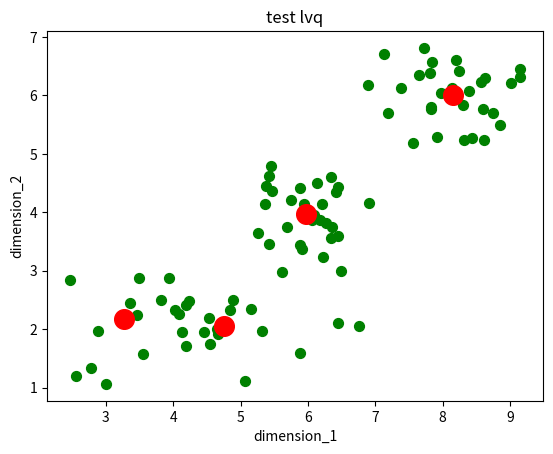

Python code for this plot:
import numpy as np
import matplotlib.pyplot as plt
import random
# 根据原理自己写代码来测试


def distance(x, y):
    """ 计算两个向量之间的距离
    :param x: 第一个向量
    :param y: 第二个向量
    :return: 返回计算值
    """
    return np.sqrt(sum((x-y) ** 2))


def lvq(data: np, k_num: int, k_labels: list, max_iter: int, lr: float):
    """
    :param data: 样本集, 最后一列feature表示原始数据的label
    :param k_num: 表示簇数
    :param k_labels: 表示簇标签
    :param max_iter: 最大迭代数
    :param lr: 学习效率
    :return: 返回向量中心点、簇标记、各个簇中心更新次数
    """
    # 初始化原型向量
    v = np.empty((k_num, data.shape[1]), dtype=np.float32)

    for i in range(k_num):
        # 根据labels, 获取当前label对应的原始数据
        samples = data[data[:, -1] == k_labels[i]]
        # 随机选择一个点作为初始簇心
        v[i] = random.choice(samples)

    # 记录各个中心向量的更新次数
    v_update_cnt = np.zeros(k_num, dtype=np.float32)

    j = 0
    while True:
        # 超过阈值且每个中心向量都更新超过5次则退出
        if j >= max_iter and sum(v_update_cnt > 5) == k_num:
            break

        j = j + 1

        # 随机选择一个样本, 并计算与当前各个簇中心点的距离, 取距离最小的
        sel_sample = random.choice(data)
        min_dist = distance(sel_sample, v[0])
        sel_k = 0
        for ii in range(1, k_num):
            dist = distance(sel_sample, v[ii])
            if min_dist > dist:
                min_dist = dist
                sel_k = ii

        # 根据sel_sample对应样本的标签, 更新v
        if sel_sample[-1] == v[sel_k][-1]:
            v[sel_k][0:-1] = v[sel_k][0:-1] + lr * (sel_sample[0:-1] - v[sel_k][0:-1])
        else:
            v[sel_k][0:-1] = v[sel_k][0:-1] + lr * (sel_sample[0:-1] - v[sel_k][0:-1])

        # v的更新次数
        v_update_cnt[sel_k] = v_update_cnt[sel_k] + 1

    # 更新完毕后, 把各个样本点进行标记, 记录放在categories变量里
    categories = []
    for jj in range(data.shape[0]):
        min_dist = distance(data[jj, :], v[0])
        sel_k = 0
        for kk in range(1, k_num):
            dist = distance(data[jj, :], v[kk])
            if min_dist > dist:
                min_dist = dist
                sel_k = kk
        categories.append(sel_k)

    return v, v_update_cnt, categories


if __name__ == "__main__":
    # 初始数据
    data1 = np.random.normal(4, 1, 30)
    data2 = np.random.normal(6, 0.5, 30)
    data3 = np.random.normal(8, 0.5, 30)
    d1 = np.concatenate((data1, data2, data3), axis=0).reshape(1, 90)

    data1 = np.random.normal(2, 0.51, 30)
    data2 = np.random.normal(4, 0.5, 30)
    data3 = np.random.normal(6, 0.5, 30)
    d2 = np.concatenate((data1, data2, data3), axis=0).reshape(1, 90)

    data1 = np.ones(30) * 1
    data2 = np.ones(30) * 2
    data3 = np.ones(30) * 3
    d3 = np.concatenate((data1, data2, data3), axis=0).reshape(1, 90)

    d = np.concatenate((d1, d2, d3))

    d = d.transpose()

    # print(d)

    v, v_update_cnt, categories = lvq(d, 4, [1, 1, 2, 3], 1500, 0.01)

    # 中心点
    print("*******样本中心*********")
    print(v)
    #
    # 类别样本
    print("*******样本类别集合索引*********")
    print(categories)

    f1 = plt.figure(1)
    plt.title("test lvq")
    plt.xlabel("dimension_1")
    plt.ylabel("dimension_2")
    plt.scatter(d[:, 0], d[:, 1], marker='o', color='g', s=50)
    plt.scatter(v[:, 0], v[:, 1], marker='o', color='r', s=200)
    m, n = np.shape(d)
    # for i in range(m):
        # plt.plot([d[i, 0], v[c[i], 0]], [d[i, 1], v[c[i], 1]], "c--", linewidth=0.3)
    plt.show()



